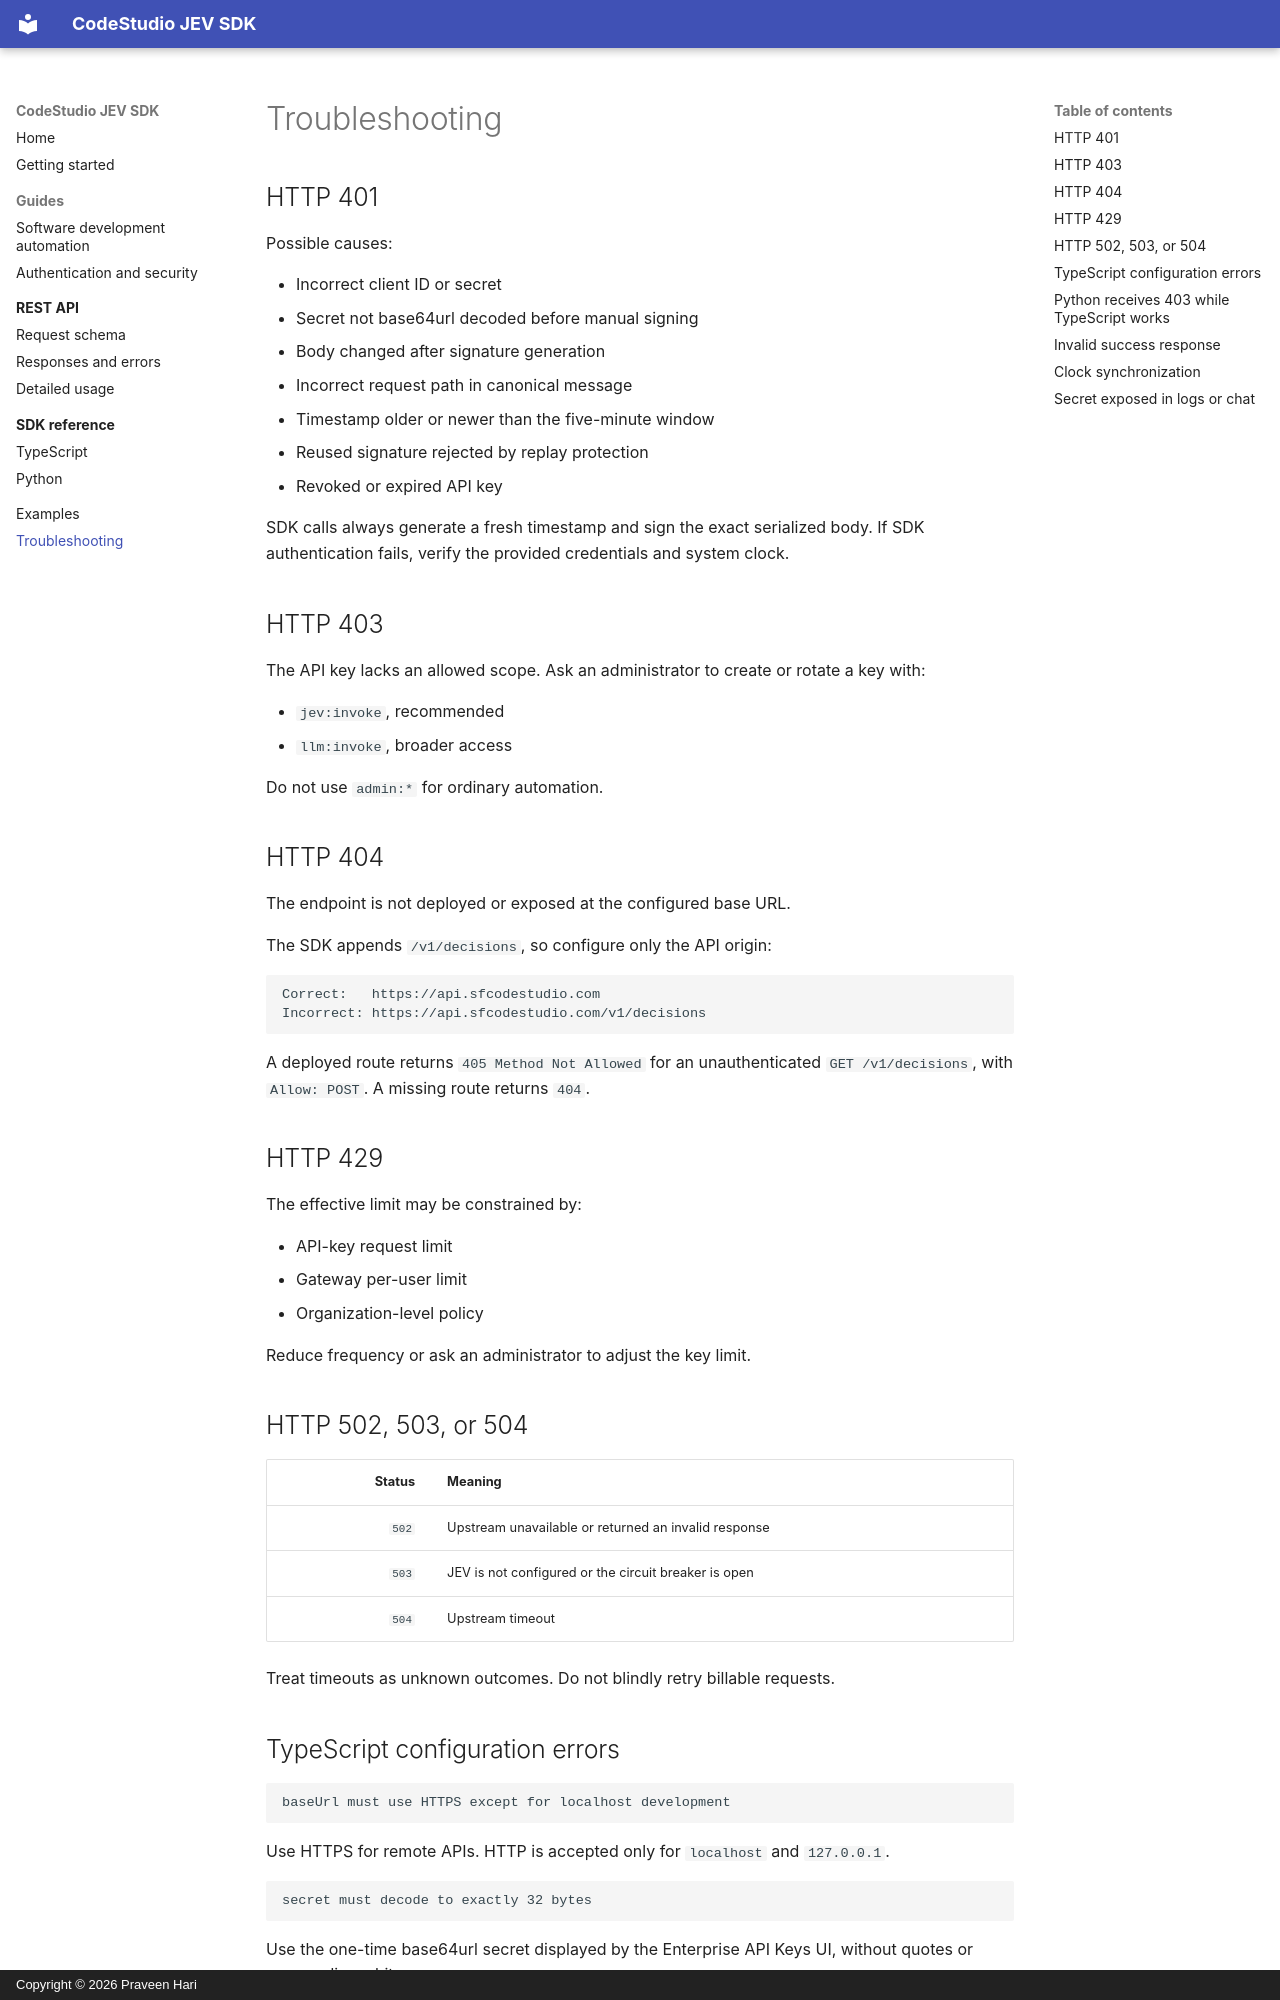

repository: praveen-hari/codestudio-jev-sdk · page: troubleshooting/index.html · generator: mkdocs · copyright: Copyright © 2026 Praveen Hari

# Troubleshooting

## HTTP 401

Possible causes:

- Incorrect client ID or secret
- Secret not base64url decoded before manual signing
- Body changed after signature generation
- Incorrect request path in canonical message
- Timestamp older or newer than the five-minute window
- Reused signature rejected by replay protection
- Revoked or expired API key

SDK calls always generate a fresh timestamp and sign the exact serialized body. If SDK authentication fails, verify the provided credentials and system clock.

## HTTP 403

The API key lacks an allowed scope. Ask an administrator to create or rotate a key with:

- `jev:invoke`, recommended
- `llm:invoke`, broader access

Do not use `admin:*` for ordinary automation.

## HTTP 404

The endpoint is not deployed or exposed at the configured base URL.

The SDK appends `/v1/decisions`, so configure only the API origin:

```text
Correct:   https://api.sfcodestudio.com
Incorrect: https://api.sfcodestudio.com/v1/decisions
```

A deployed route returns `405 Method Not Allowed` for an unauthenticated `GET /v1/decisions`, with `Allow: POST`. A missing route returns `404`.

## HTTP 429

The effective limit may be constrained by:

- API-key request limit
- Gateway per-user limit
- Organization-level policy

Reduce frequency or ask an administrator to adjust the key limit.

## HTTP 502, 503, or 504

| Status | Meaning |
|---:|---|
| `502` | Upstream unavailable or returned an invalid response |
| `503` | JEV is not configured or the circuit breaker is open |
| `504` | Upstream timeout |

Treat timeouts as unknown outcomes. Do not blindly retry billable requests.
